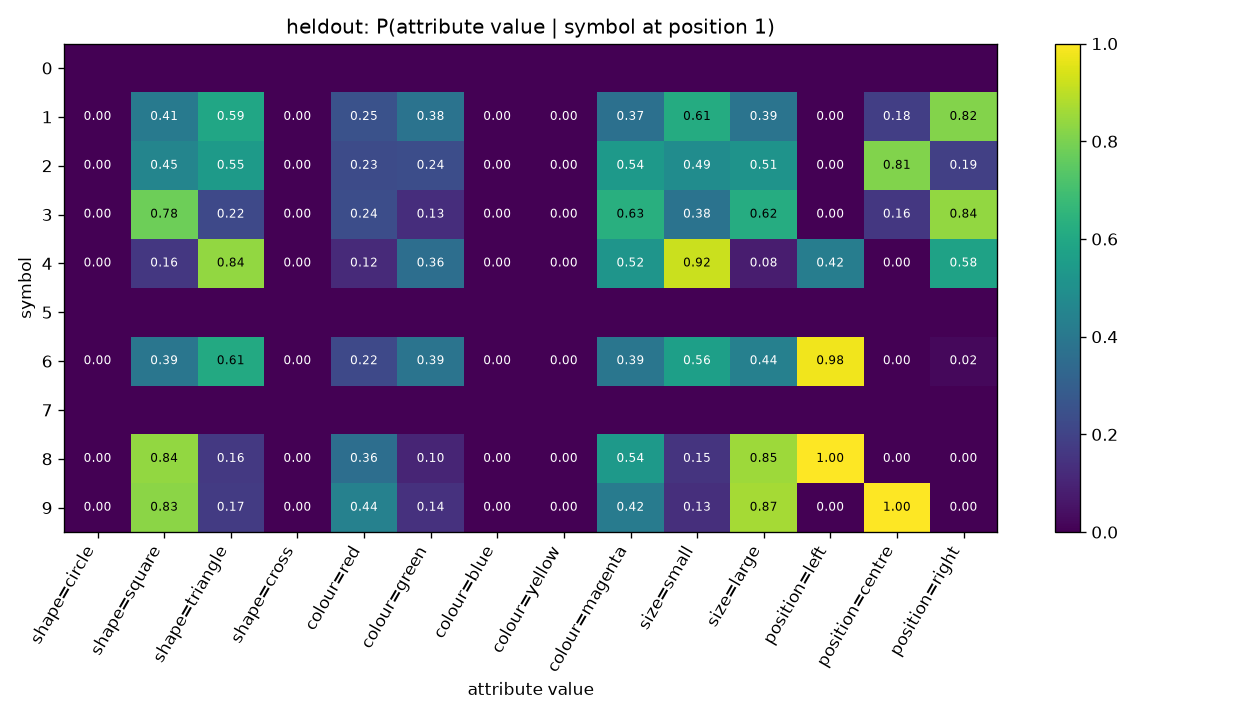

Values plotted in this chart, from the file beside it:
symbol, shape=circle, shape=square, shape=triangle, shape=cross, colour=red, colour=green, colour=blue, colour=yellow, colour=magenta, size=small, size=large, position=left, position=centre, position=right
0, , , , , , , , , , , , , , 
1, 0.0, 0.408, 0.592, 0.0, 0.2529, 0.3793, 0.0, 0.0, 0.3678, 0.6149, 0.3851, 0.0, 0.1839, 0.8161
2, 0.0, 0.4541, 0.5459, 0.0, 0.2271, 0.2367, 0.0, 0.0, 0.5362, 0.4879, 0.5121, 0.0, 0.8116, 0.1884
3, 0.0, 0.7794, 0.2206, 0.0, 0.2353, 0.1324, 0.0, 0.0, 0.6324, 0.3824, 0.6176, 0.0, 0.1618, 0.8382
4, 0.0, 0.1615, 0.8385, 0.0, 0.118, 0.3602, 0.0, 0.0, 0.5217, 0.9193, 0.08075, 0.4224, 0.0, 0.5776
5, , , , , , , , , , , , , , 
6, 0.0, 0.3926, 0.6074, 0.0, 0.2222, 0.3852, 0.0, 0.0, 0.3926, 0.563, 0.437, 0.9778, 0.0, 0.02222
7, , , , , , , , , , , , , , 
8, 0.0, 0.8359, 0.1641, 0.0, 0.3594, 0.1016, 0.0, 0.0, 0.5391, 0.1484, 0.8516, 1.0, 0.0, 0.0
9, 0.0, 0.8268, 0.1732, 0.0, 0.4409, 0.1417, 0.0, 0.0, 0.4173, 0.1339, 0.8661, 0.0, 1.0, 0.0
